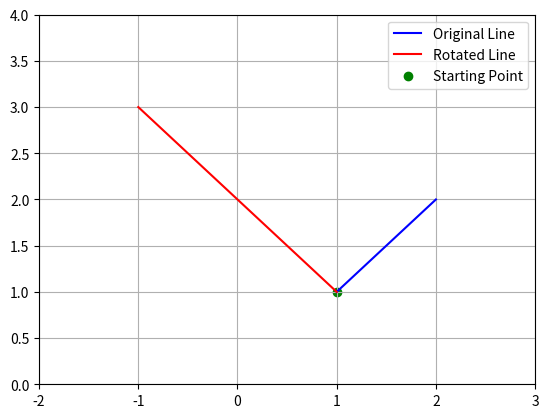

Generate this figure with matplotlib:
import matplotlib.pyplot as plt
import numpy as np

def rotate_line(x1, y1, x2, y2, angle):
    x2 -= x1
    y2 -= y1
    angle_rad = np.radians(angle)

    cos_theta = np.cos(angle_rad)
    sin_theta = np.sin(angle_rad)

    new_x2 = x2 * cos_theta - y2 * sin_theta
    new_y2 = x2 * sin_theta + y2 * cos_theta


    new_x2 += x1
    new_y2 += y1

    plt.plot([x1, x2], [y1, y2], 'b', label='Original Line')
    plt.plot([x1, new_x2], [y1, new_y2], 'r', label='Rotated Line')
    plt.scatter(x1, y1, color='g', label='Starting Point')
  
    plt.xlim(min(x1, x2, new_x2) - 1, max(x1, x2, new_x2) + 1)
    plt.ylim(min(y1, y2, new_y2) - 1, max(y1, y2, new_y2) + 1)

    plt.legend()
    plt.axis('on')
    plt.grid(True)
    plt.show()

x1 = 1
y1 = 1
x2 = 3
y2 = 3
angle = 90
rotate_line(x1, y1, x2, y2, angle)
